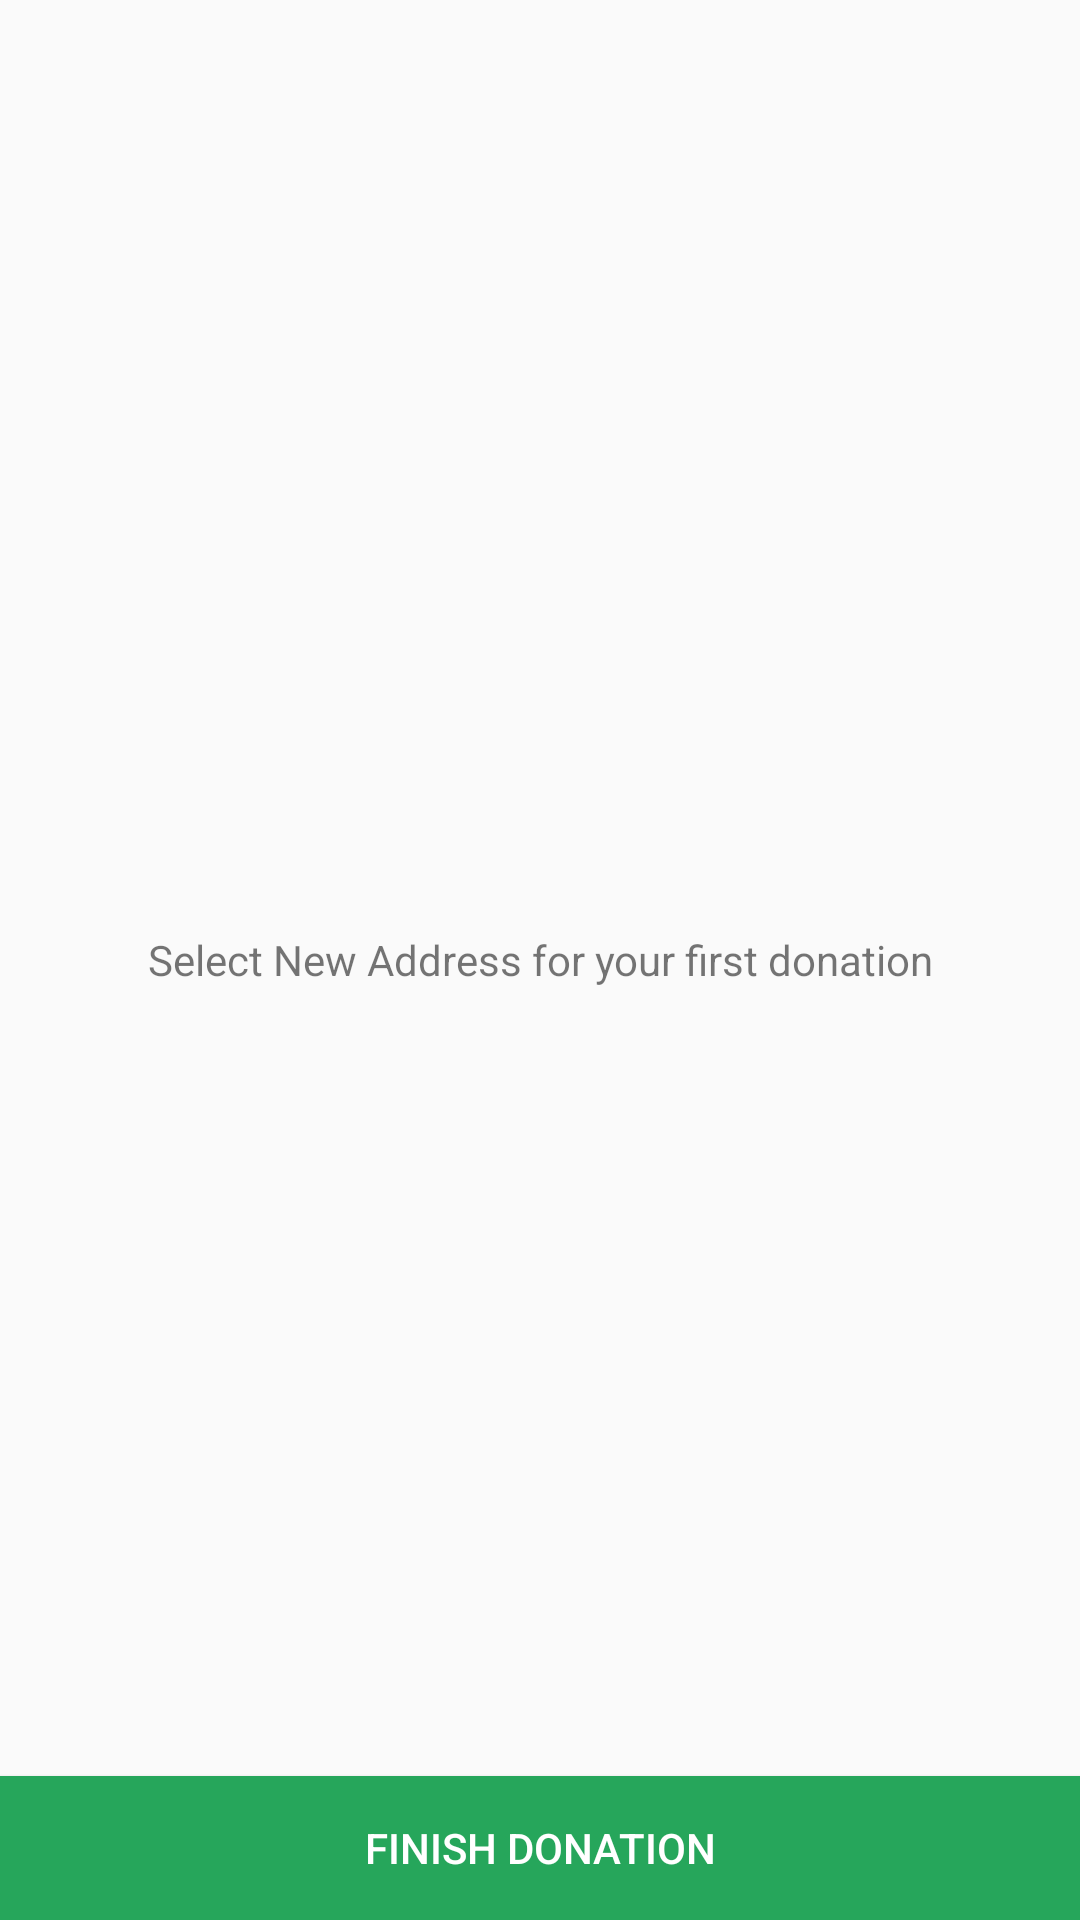

The Android layout XML behind this screen, and the referenced resources:
<!-- AndroidManifest.xml: application theme MyMaterialTheme -->
<!-- res/layout/defaultaddressfragment_layout.xml -->
<?xml version="1.0" encoding="utf-8"?>
<RelativeLayout xmlns:android="http://schemas.android.com/apk/res/android"
    android:layout_width="match_parent"
    android:layout_height="fill_parent">

    <TextView
        android:id="@+id/geo_coordinates_textview"
        android:layout_width="wrap_content"
        android:layout_height="wrap_content"
        android:layout_centerInParent="true"
        android:layout_gravity="center_horizontal"
        android:gravity="center"
        android:text="Select New Address for your first donation" />

    <Button
        android:layout_alignParentBottom="true"
        android:background="@color/green_3"
        android:text="Finish Donation"
        android:textColor="@color/white"
        android:id="@+id/doDonate"
        android:layout_width="match_parent"
        android:layout_height="wrap_content" />
</RelativeLayout>
<!-- resources referenced by this layout -->
<resources>
  <color name="green_3">#26A65B</color>
  <color name="white">#ffffff</color>
  <style name="MyMaterialTheme" parent="Theme.AppCompat.Light.NoActionBar">
          <item name="windowNoTitle">true</item>
          <item name="windowActionBar">false</item>
          <item name="colorPrimary">@color/primary</item>
          <item name="colorPrimaryDark">@color/primary_dark</item>
          <item name="colorAccent">@color/accent</item>
      </style>
  <color name="primary">#CDDC39</color>
  <color name="primary_dark">#019875</color>
  <color name="accent">#4CAF50</color>
</resources>
